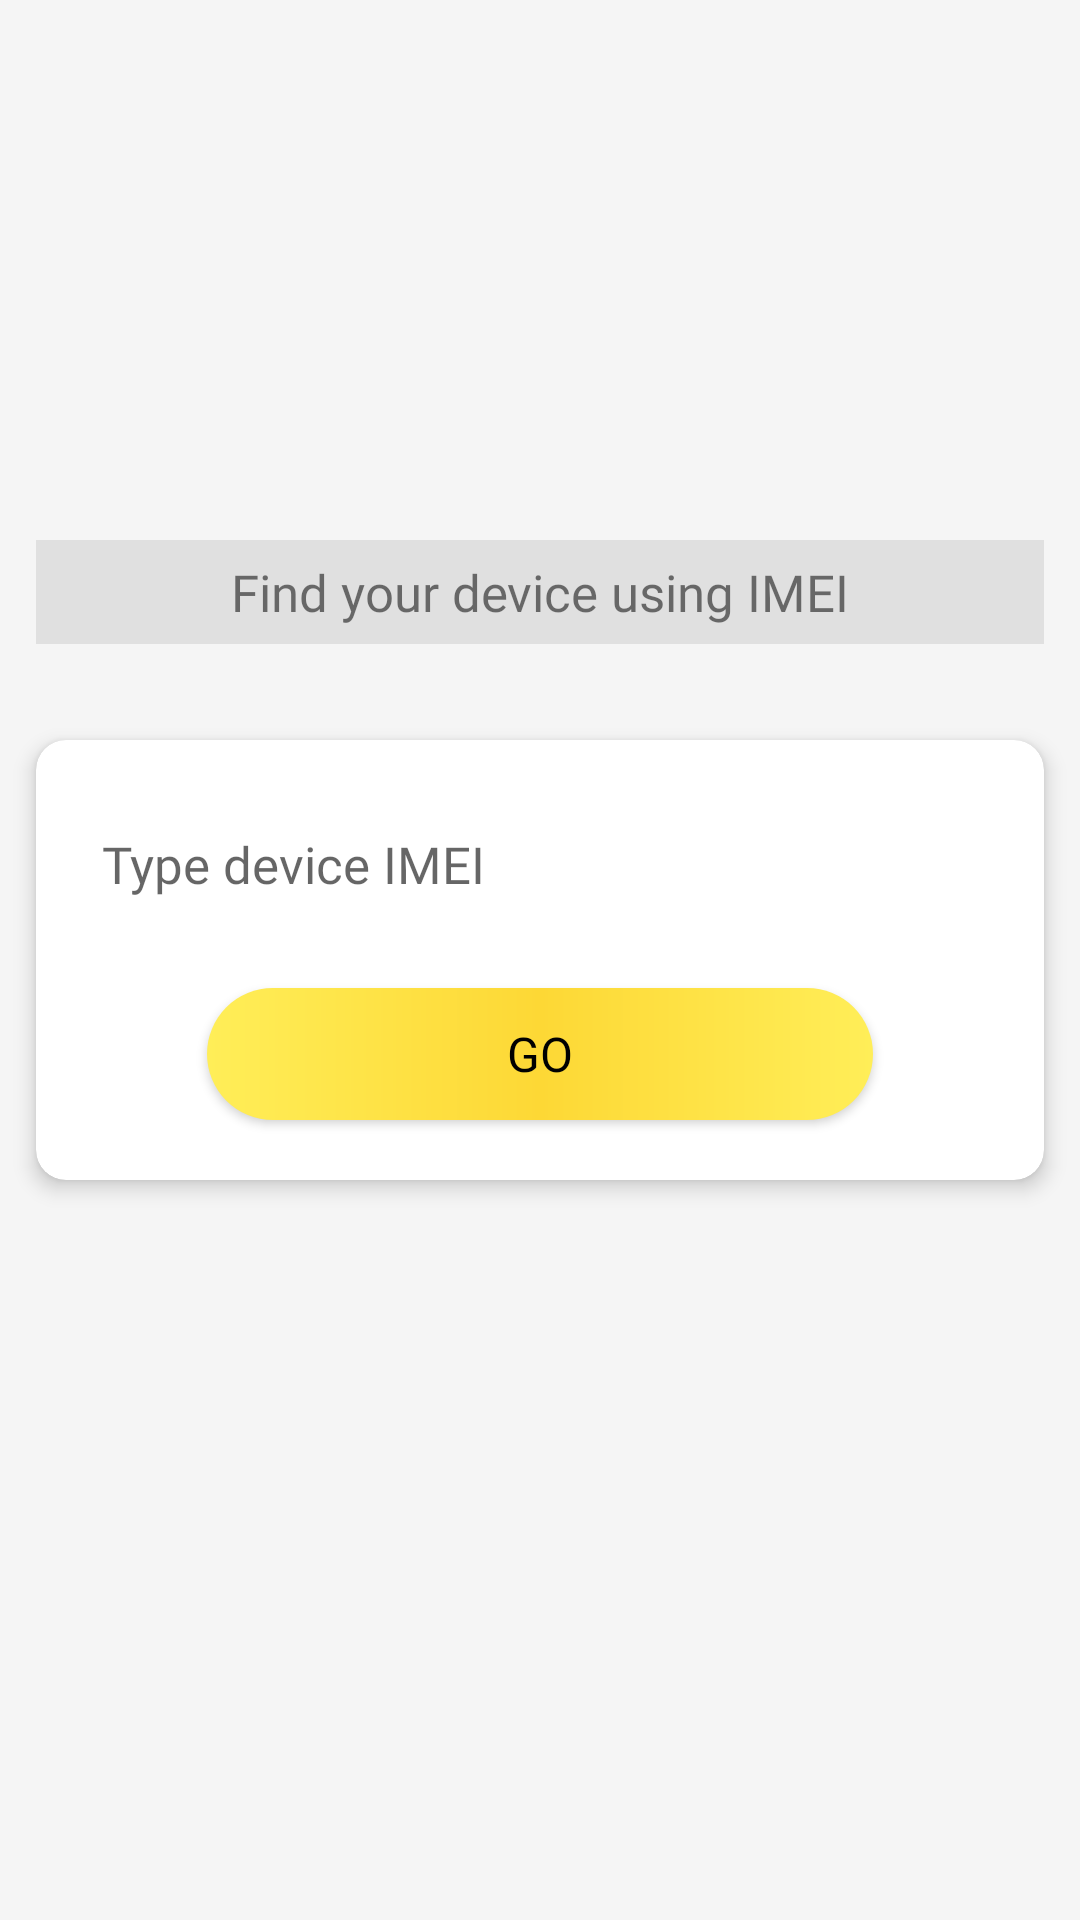

Android layout source for this screen:
<!-- AndroidManifest.xml: application theme AppTheme.ActionBar -->
<!-- res/layout/fragment_i_m_e_i_checker.xml -->
<?xml version="1.0" encoding="utf-8"?>
<RelativeLayout xmlns:android="http://schemas.android.com/apk/res/android"
    xmlns:tools="http://schemas.android.com/tools"
    android:layout_width="match_parent"
    android:layout_height="match_parent"
    android:background="#F5F5F5"
    tools:context=".fragments.IMEICheckerFragment">

    <TextView
        android:layout_width="match_parent"
        android:layout_height="wrap_content"
        android:layout_above="@+id/card"
        android:layout_marginHorizontal="12dp"
        android:layout_marginBottom="20dp"
        android:background="#E0E0E0"
        android:fontFamily="@font/indoscreen"
        android:padding="6dp"
        android:text="Find your device using IMEI"
        android:textAlignment="center"
        android:textSize="17sp" />

    <androidx.cardview.widget.CardView
        android:id="@+id/card"
        android:layout_width="match_parent"
        android:layout_height="wrap_content"
        android:layout_centerInParent="true"
        xmlns:app="http://schemas.android.com/apk/res-auto"
        app:cardCornerRadius="10dp"
        app:cardElevation="4dp"
        android:layout_margin="12dp">

        <LinearLayout
            android:id="@+id/layout1"
            android:layout_width="match_parent"
            android:layout_height="wrap_content"
            android:orientation="vertical">


            <EditText
                android:id="@+id/imei_edt"
                android:layout_width="match_parent"
                android:layout_height="wrap_content"
                android:padding="10dp"
                android:layout_marginHorizontal="12dp"
                android:layout_marginTop="20dp"
                android:background="@drawable/img_shape"
                android:fontFamily="@font/indoscreen"
                android:textSize="17sp"
                android:hint="Type device IMEI"/>

            <com.airbnb.lottie.LottieAnimationView
                android:visibility="gone"
                android:id="@+id/animationView"
                android:layout_width="match_parent"
                android:layout_height="300dp"
                app:lottie_autoPlay="true"
                android:layout_marginTop="12dp"
                app:lottie_rawRes="@raw/internet"
                app:lottie_loop="true"/>

            <Button
                android:id="@+id/btnGo"
                android:layout_width="wrap_content"
                android:layout_height="44dp"
                android:layout_gravity="center_horizontal"
                android:layout_margin="20dp"
                android:text="Go"
                android:paddingHorizontal="100dp"
                android:textColor="@color/black"
                android:fontFamily="@font/indoscreen"
                android:textSize="16sp"
                android:background="@drawable/gradient_shape3"/>

        </LinearLayout>

        <LinearLayout
            android:visibility="gone"
            android:id="@+id/layout2"
            android:layout_width="match_parent"
            android:layout_height="wrap_content"
            android:orientation="vertical">

            <ImageView
                android:id="@+id/device_img"
                android:layout_width="150dp"
                android:layout_height="150dp"
                android:background="@drawable/img_shape"
                android:padding="10dp"
                android:src="@drawable/iphone12promax"
                android:layout_gravity="center"
                android:layout_marginTop="20dp"/>

            <TextView
                android:visibility="gone"
                android:id="@+id/img_not_avl"
                android:layout_width="150dp"
                android:layout_height="150dp"
                android:padding="10dp"
                android:layout_marginTop="20dp"
                android:layout_gravity="center"
                android:text="Image not available"
                android:textAlignment="center"
                android:gravity="center"
                android:textColor="@color/colorPrimary"
                android:layout_marginHorizontal="12dp"
                android:background="@drawable/img_shape"
                android:fontFamily="@font/indoscreen"
                android:textSize="20sp" />

            <TextView
                android:layout_width="wrap_content"
                android:layout_height="wrap_content"
                android:text="Brand"
                android:fontFamily="@font/indoscreen"
                android:layout_marginHorizontal="12dp"
                android:textSize="15sp"
                android:textColor="@color/colorPrimary"
                android:layout_marginTop="20dp"/>

            <TextView
                android:id="@+id/brand_name"
                android:layout_width="match_parent"
                android:layout_height="wrap_content"
                android:padding="10dp"
                android:layout_marginHorizontal="12dp"
                android:background="@drawable/img_shape"
                android:fontFamily="@font/indoscreen"
                android:textSize="17sp" />

            <TextView
                android:layout_width="wrap_content"
                android:layout_height="wrap_content"
                android:text="Model"
                android:fontFamily="@font/indoscreen"
                android:layout_marginHorizontal="12dp"
                android:textSize="15sp"
                android:textColor="@color/colorPrimary"
                android:layout_marginTop="10dp"/>

            <TextView
                android:id="@+id/model_name"
                android:layout_width="match_parent"
                android:layout_height="wrap_content"
                android:padding="10dp"
                android:layout_marginHorizontal="12dp"
                android:background="@drawable/img_shape"
                android:fontFamily="@font/indoscreen"
                android:textSize="17sp" />

            <TextView
                android:layout_width="wrap_content"
                android:layout_height="wrap_content"
                android:text="Black-List Status"
                android:fontFamily="@font/indoscreen"
                android:layout_marginHorizontal="12dp"
                android:textSize="15sp"
                android:textColor="@color/colorPrimary"
                android:layout_marginTop="10dp"/>

            <TextView
                android:id="@+id/black_list_status"
                android:layout_width="match_parent"
                android:layout_height="wrap_content"
                android:padding="10dp"
                android:layout_marginHorizontal="12dp"
                android:background="@drawable/img_shape"
                android:fontFamily="@font/indoscreen"
                android:textSize="17sp" />

            <Button
                android:id="@+id/btnSearchAgain"
                android:layout_width="wrap_content"
                android:layout_height="wrap_content"
                android:layout_gravity="center_horizontal"
                android:layout_margin="20dp"
                android:text="Search Other IMEI"
                android:textColor="@color/black"
                android:paddingHorizontal="40dp"
                android:textAllCaps="false"
                android:fontFamily="@font/indoscreen"
                android:textSize="16sp"
                android:background="@drawable/gradient_shape3"/>


        </LinearLayout>

    </androidx.cardview.widget.CardView>


</RelativeLayout>
<!-- resources referenced by this layout -->
<resources>
  <color name="black">#FF000000</color>
  <color name="colorPrimary">#1976D2</color>
  <!-- drawable gradient_shape3 (drawable-v24) -->
  <?xml version="1.0" encoding="utf-8"?>
  <shape
      xmlns:android="http://schemas.android.com/apk/res/android"
      android:shape="rectangle">
      <gradient
          android:startColor="#FFEE58"
          android:centerColor="#FDD835"
          android:endColor="#FFEE58"
          android:angle="0" />
  
      <corners android:radius="45dp"/>
  </shape>
  <style name="AppTheme.ActionBar">
          <item name="windowActionBar">false</item>
          <item name="windowNoTitle">true</item>
      </style>
</resources>
